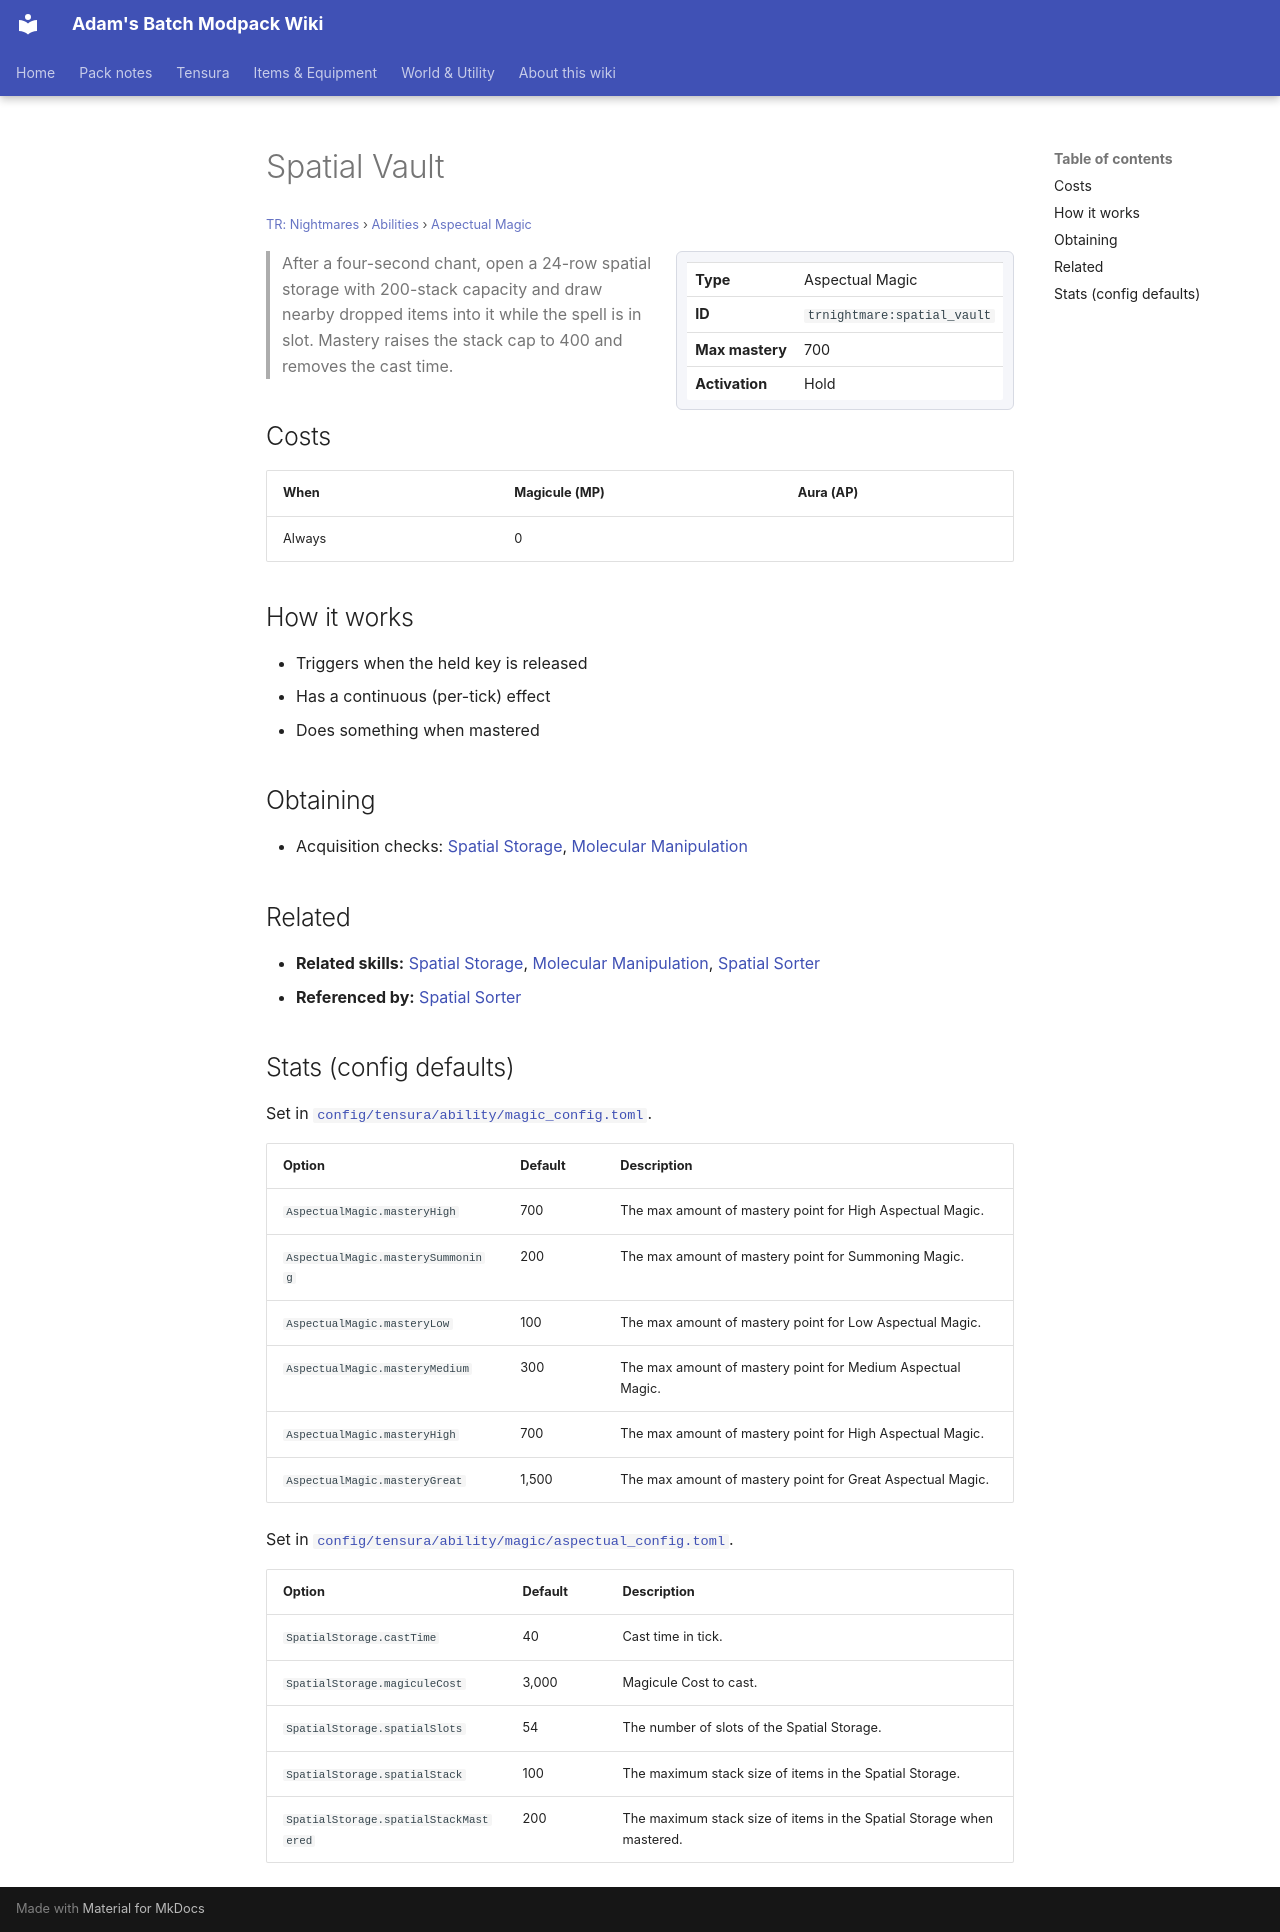

repository: Proteus-Nell/Adams-Batch-MC-Modpack-Wiki · page: tr-nightmares/abilities/aspectual-magic/spatial-vault/index.html · generator: mkdocs

# Spatial Vault

<small>[TR: Nightmares](../../index.md) &rsaquo; [Abilities](../index.md) &rsaquo; [Aspectual Magic](index.md)</small>

<div class="infobox" markdown>

| | |
|---|---|
| **Type** | Aspectual Magic |
| **ID** | `trnightmare:spatial_vault` |
| **Max mastery** | 700 |
| **Activation** | Hold |

</div>

> After a four-second chant, open a 24-row spatial storage with 200-stack capacity and draw nearby dropped items into it while the spell is in slot. Mastery raises the stack cap to 400 and removes the cast time.

## Costs

| When | Magicule (MP) | Aura (AP) |
|---|---|---|
| Always | 0 |  |

## How it works

- Triggers when the held key is released
- Has a continuous (per-tick) effect
- Does something when mastered

## Obtaining

- Acquisition checks: [Spatial Storage](../../../tensura-reincarnated/abilities/aspectual-magic/spatial-storage.md), [Molecular Manipulation](../../../tensura-reincarnated/abilities/extra-skills/molecular-manipulation.md)

## Related

- **Related skills:** [Spatial Storage](../../../tensura-reincarnated/abilities/aspectual-magic/spatial-storage.md), [Molecular Manipulation](../../../tensura-reincarnated/abilities/extra-skills/molecular-manipulation.md), [Spatial Sorter](spatial-sorter.md)
- **Referenced by:** [Spatial Sorter](spatial-sorter.md)

## Stats (config defaults)

Set in [`config/tensura/ability/magic_config.toml`](../../../tensura-reincarnated/configs/config-tensura-ability-magic-config.md).

| Option | Default | Description |
|---|---|---|
| `AspectualMagic.masteryHigh` | 700 | The max amount of mastery point for High Aspectual Magic. |
| `AspectualMagic.masterySummoning` | 200 | The max amount of mastery point for Summoning Magic. |
| `AspectualMagic.masteryLow` | 100 | The max amount of mastery point for Low Aspectual Magic. |
| `AspectualMagic.masteryMedium` | 300 | The max amount of mastery point for Medium Aspectual Magic. |
| `AspectualMagic.masteryHigh` | 700 | The max amount of mastery point for High Aspectual Magic. |
| `AspectualMagic.masteryGreat` | 1,500 | The max amount of mastery point for Great Aspectual Magic. |

Set in [`config/tensura/ability/magic/aspectual_config.toml`](../../../tensura-reincarnated/configs/config-tensura-ability-magic-aspectual-config.md).

| Option | Default | Description |
|---|---|---|
| `SpatialStorage.castTime` | 40 | Cast time in tick. |
| `SpatialStorage.magiculeCost` | 3,000 | Magicule Cost to cast. |
| `SpatialStorage.spatialSlots` | 54 | The number of slots of the Spatial Storage. |
| `SpatialStorage.spatialStack` | 100 | The maximum stack size of items in the Spatial Storage. |
| `SpatialStorage.spatialStackMastered` | 200 | The maximum stack size of items in the Spatial Storage when mastered. |
